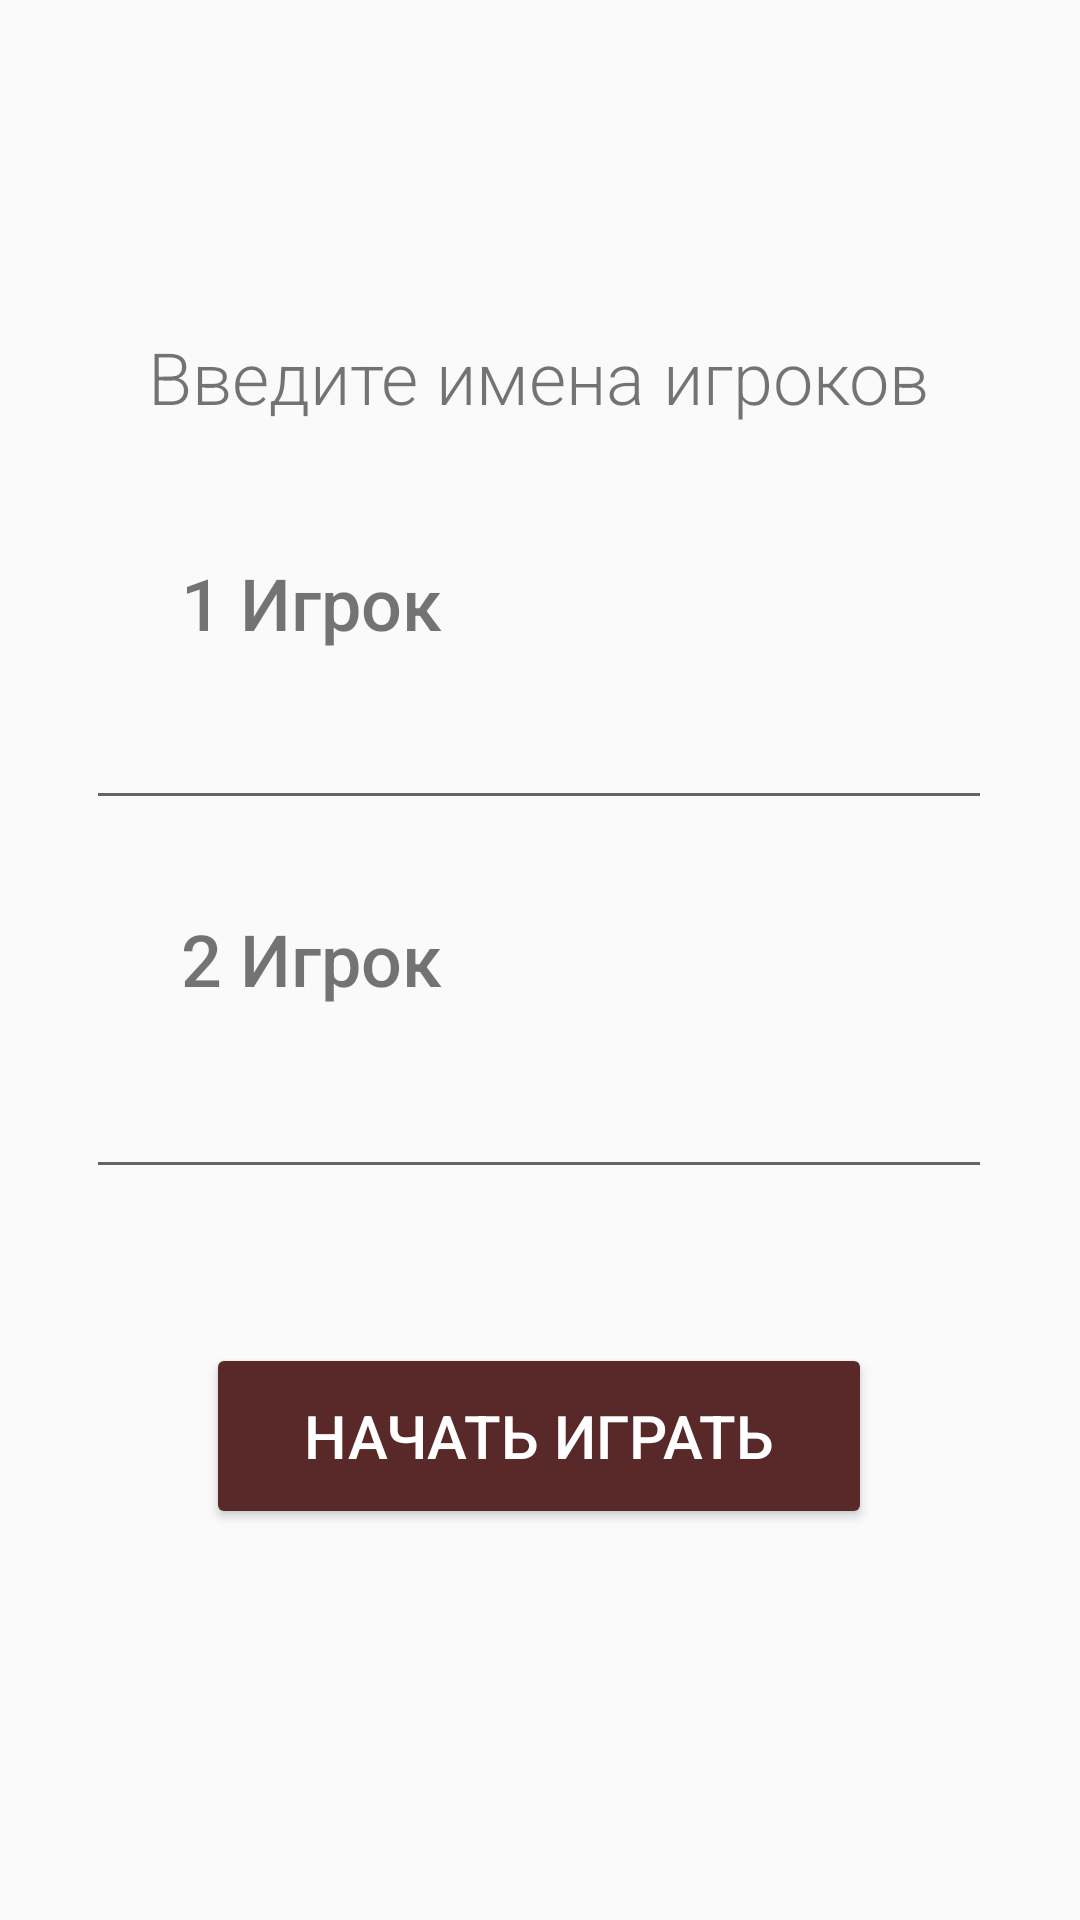

This screen was rendered from an Android layout file. Write that file and the resources it references.
<!-- AndroidManifest.xml: application theme AppTheme -->
<!-- res/layout/start_activity.xml -->
<?xml version="1.0" encoding="utf-8"?>
<androidx.constraintlayout.widget.ConstraintLayout xmlns:android="http://schemas.android.com/apk/res/android"
    xmlns:app="http://schemas.android.com/apk/res-auto"
    xmlns:tools="http://schemas.android.com/tools"
    android:layout_width="match_parent"
    android:layout_height="match_parent">

    <TextView
        android:id="@+id/textView"
        android:layout_width="wrap_content"
        android:layout_height="wrap_content"
        android:fontFamily="sans-serif-light"
        android:text="Введите имена игроков"
        android:textSize="24dp"
        app:layout_constraintBottom_toBottomOf="parent"
        app:layout_constraintEnd_toEndOf="parent"
        app:layout_constraintHorizontal_bias="0.496"
        app:layout_constraintStart_toStartOf="parent"
        app:layout_constraintTop_toTopOf="parent"
        app:layout_constraintVertical_bias="0.18" />

    <TextView
        android:id="@+id/textView2"
        android:layout_width="wrap_content"
        android:layout_height="wrap_content"
        android:fontFamily="sans-serif-medium"
        android:text="1 Игрок"
        android:textSize="24dp"
        app:layout_constraintBottom_toBottomOf="parent"
        app:layout_constraintEnd_toEndOf="parent"
        app:layout_constraintHorizontal_bias="0.221"
        app:layout_constraintStart_toStartOf="parent"
        app:layout_constraintTop_toTopOf="parent"
        app:layout_constraintVertical_bias="0.304" />

    <TextView
        android:id="@+id/textView3"
        android:layout_width="wrap_content"
        android:layout_height="wrap_content"
        android:fontFamily="sans-serif-medium"
        android:text="2 Игрок"
        android:textSize="24dp"
        app:layout_constraintBottom_toBottomOf="parent"
        app:layout_constraintEnd_toEndOf="parent"
        app:layout_constraintHorizontal_bias="0.221"
        app:layout_constraintStart_toStartOf="parent"
        app:layout_constraintTop_toTopOf="parent"
        app:layout_constraintVertical_bias="0.499" />

    <EditText
        android:id="@+id/name1"
        android:layout_width="302dp"
        android:layout_height="48dp"
        android:ems="10"
        android:fontFamily="sans-serif-light"
        android:inputType="textPersonName"
        app:layout_constraintBottom_toBottomOf="parent"
        app:layout_constraintEnd_toEndOf="parent"
        app:layout_constraintHorizontal_bias="0.495"
        app:layout_constraintStart_toStartOf="parent"
        app:layout_constraintTop_toBottomOf="@+id/textView2"
        app:layout_constraintVertical_bias="0.022" />

    <EditText
        android:id="@+id/name2"
        android:layout_width="302dp"
        android:layout_height="48dp"
        android:layout_marginTop="12dp"
        android:ems="10"
        android:fontFamily="sans-serif-light"
        android:inputType="textPersonName"
        app:layout_constraintBottom_toBottomOf="parent"
        app:layout_constraintEnd_toEndOf="parent"
        app:layout_constraintHorizontal_bias="0.495"
        app:layout_constraintStart_toStartOf="parent"
        app:layout_constraintTop_toBottomOf="@+id/textView3"
        app:layout_constraintVertical_bias="0.003" />

    <Button
        android:id="@+id/button"
        android:layout_width="222dp"
        android:layout_height="62dp"
        android:backgroundTint="@color/clrbutton"
        android:onClick="OnClick"
        android:text="Начать играть"
        android:textSize="20dp"
        android:textColor="@color/clrbtntext"
        app:layout_constraintBottom_toBottomOf="parent"
        app:layout_constraintEnd_toEndOf="parent"
        app:layout_constraintHorizontal_bias="0.497"
        app:layout_constraintStart_toStartOf="parent"
        app:layout_constraintTop_toBottomOf="@+id/name2"
        app:layout_constraintVertical_bias="0.282" />
</androidx.constraintlayout.widget.ConstraintLayout>
<!-- resources referenced by this layout -->
<resources>
  <color name="clrbtntext">#fff</color>
  <color name="clrbutton">#592929</color>
  <style name="AppTheme" parent="Theme.AppCompat.Light.DarkActionBar">
          
          <item name="colorPrimary">#AC0000</item>
          <item name="colorPrimaryDark">#3C0000</item>
          <item name="colorAccent">#2196F3</item>
      </style>
</resources>
